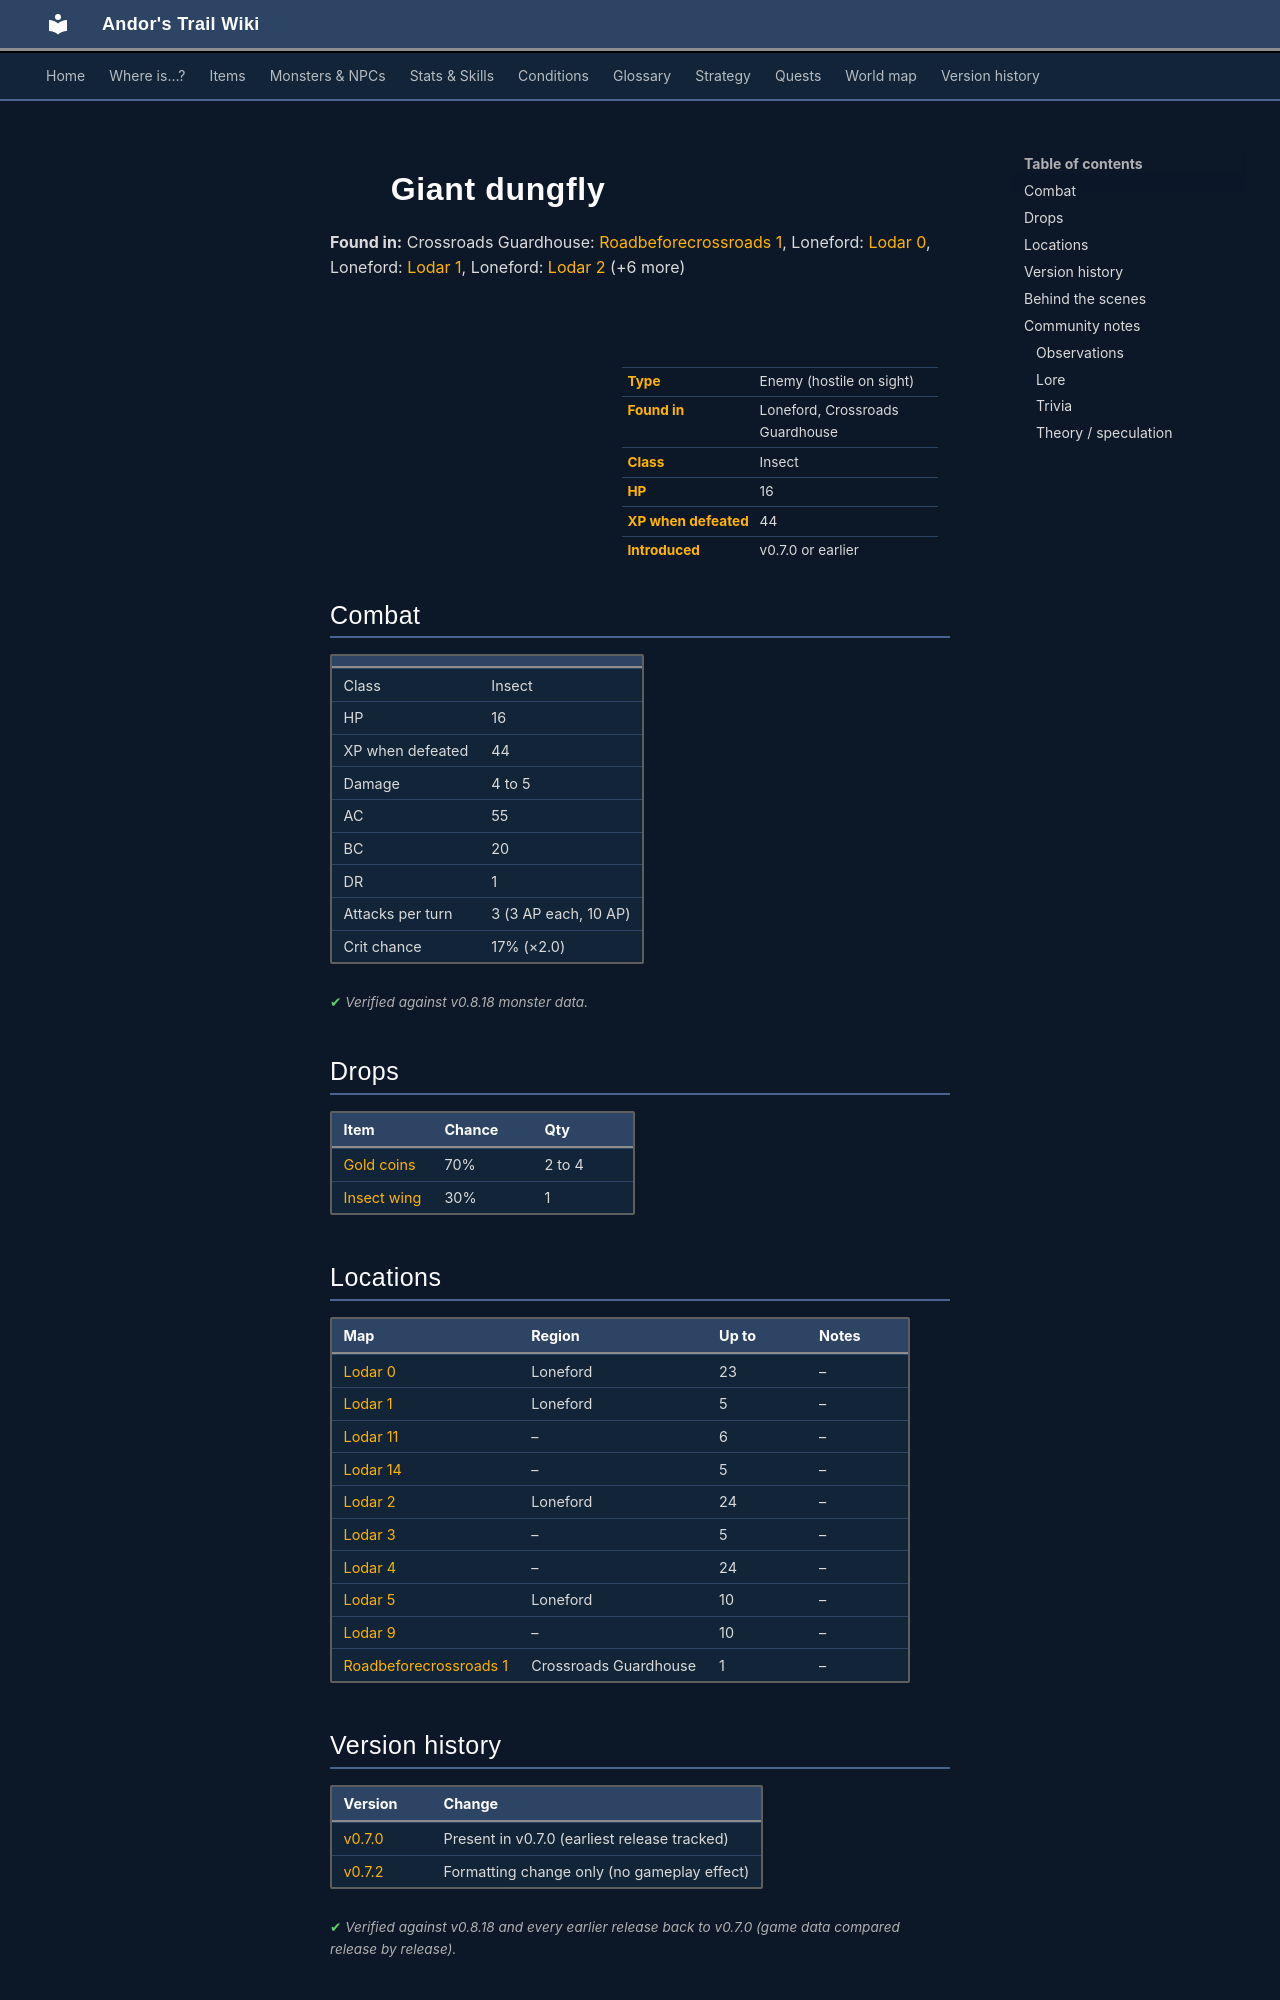

repository: asdfghjkl628/Andor-s-Trail-Wikiiii · page: monsters/dungfly1/index.html · generator: mkdocs

---
description: "Giant dungfly is an enemy in Andor's Trail (insect) with 16 HP, worth 44 XP, found in Loneford, Crossroads Guardhouse. Drops: Gold coins, Insect wing."
---

# ![](../assets/icons/monsters/monsters_rltiles2_168.png){ .sprite } Giant dungfly

**Found in:** Crossroads Guardhouse: [Roadbeforecrossroads 1](../maps/roadbeforecrossroads1.md), Loneford: [Lodar 0](../maps/lodar0.md), Loneford: [Lodar 1](../maps/lodar1.md), Loneford: [Lodar 2](../maps/lodar2.md) (+6 more)

<div class="infobox" markdown>

<p class="ib-img"><img class="sprite" src="../../assets/icons/monsters/monsters_rltiles2_168.png" alt=""></p>

| | |
|---|---|
| **Type** | Enemy (hostile on sight) |
| **Found in** | Loneford, Crossroads Guardhouse |
| **Class** | Insect |
| **HP** | 16 |
| **XP when defeated** | 44 |
| **Introduced** | v0.7.0 or earlier |

</div>

## Combat

| | |
|---|---|
| Class | Insect |
| HP | 16 |
| XP when defeated | 44 |
| Damage | 4 to 5 |
| AC | 55 |
| BC | 20 |
| DR | 1 |
| Attacks per turn | 3 (3 AP each, 10 AP) |
| Crit chance | 17% (×2.0) |


<p class="verified">Verified against v0.8.18 monster data.</p>

## Drops

| Item | Chance | Qty |
|---|---|---|
| [Gold coins](../items/gold.md) | 70% | 2 to 4 |
| [Insect wing](../items/insectwing.md) | 30% | 1 |

## Locations

| Map | Region | Up to | Notes |
|---|---|---|---|
| [Lodar 0](../maps/lodar0.md) | Loneford | 23 | – |
| [Lodar 1](../maps/lodar1.md) | Loneford | 5 | – |
| [Lodar 11](../maps/lodar11.md) | – | 6 | – |
| [Lodar 14](../maps/lodar14.md) | – | 5 | – |
| [Lodar 2](../maps/lodar2.md) | Loneford | 24 | – |
| [Lodar 3](../maps/lodar3.md) | – | 5 | – |
| [Lodar 4](../maps/lodar4.md) | – | 24 | – |
| [Lodar 5](../maps/lodar5.md) | Loneford | 10 | – |
| [Lodar 9](../maps/lodar9.md) | – | 10 | – |
| [Roadbeforecrossroads 1](../maps/roadbeforecrossroads1.md) | Crossroads Guardhouse | 1 | – |


## Version history

| Version | Change |
|---|---|
| [v0.7.0](../versions/0.7.0.md) | Present in v0.7.0 (earliest release tracked) |
| [v0.7.2](../versions/0.7.2.md) | Formatting change only (no gameplay effect) |

<p class="verified">Verified against v0.8.18 and every earlier release back to v0.7.0 (game data compared release by release).</p>


## Behind the scenes

*How the game data handles this character. Not needed for playing.*

??? info "How the XP value is calculated"

    The game computes each enemy's experience value when it loads the data (`MonsterTypeParser.java`):

    XP = ⌈(attacks per turn × attack chance × average damage × (1 + critical skill × critical multiplier) × 3 + HP × (1 + block chance) + 9 × damage resistance) × 0.7⌉

    Percentages are used as fractions (e.g. 60% = 0.6). Enemies whose attacks inflict a condition are worth 50 XP more. The More Exp skill adds a percentage on top.

??? info "Technical information"

    | | |
    |---|---|
    | Entry ID | `dungfly1` |
    | Type (wiki) | Enemy |
    | Spawn group | `forestfly1` |
    | Loot table | `wasp` |
    | Conversation | – |
    | Faction | – |
    | Movement | protectSpawn |
    | Icon | `monsters_rltiles2:168` |
    | Defined in | `res/raw/monsterlist_v070_lodarmaze.json` |

    Raw data:

    ```json
    {
     "id": "dungfly1",
     "name": "Giant dungfly",
     "iconID": "monsters_rltiles2:168",
     "maxHP": 16,
     "moveCost": 5,
     "monsterClass": "insect",
     "movementAggressionType": "protectSpawn",
     "attackDamage": {
      "min": 4,
      "max": 5
     },
     "spawnGroup": "forestfly1",
     "droplistID": "wasp",
     "attackCost": 3,
     "attackChance": 55,
     "criticalSkill": 25,
     "criticalMultiplier": 2.0,
     "blockChance": 20,
     "damageResistance": 1
    }
    ```


## Community notes

<small>Written by players, not generated from game data. **Observations**: what players notice in-game · **Lore**: the in-world story · **Trivia**: real-world facts, references, development history · **Theory / speculation**: unconfirmed ideas; may just be unfinished content</small>
